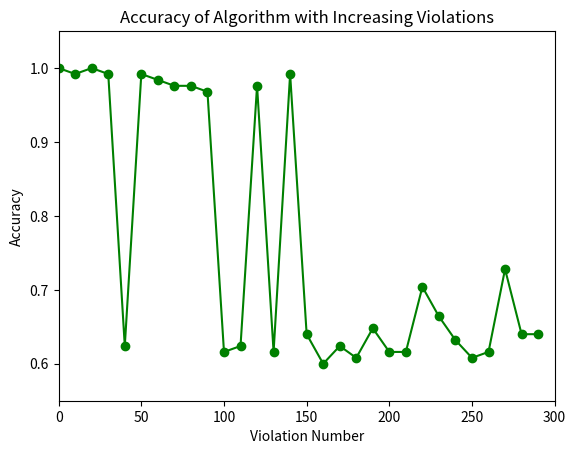

Write Python code to recreate this figure. (Note: this script raises an exception after producing the figure.)
import matplotlib.pyplot as plt

myDict = {0: [1.0, 1.0, 1.0, 1.0], 1: [1.0, 1.0, 0.95999999999999996, 0.99199999999999999], 2: [0.059999999999999998, 1.0, 1.0, 0.624], 3: [0.02, 1.0, 1.0, 0.60799999999999998], 4: [0.059999999999999998, 1.0, 1.0, 0.624], 5: [1.0, 1.0, 0.95999999999999996, 0.99199999999999999], 6: [1.0, 1.0, 0.92000000000000004, 0.98399999999999999], 7: [0.97999999999999998, 0.97999999999999998, 0.95999999999999996, 0.97599999999999998], 8: [1.0, 1.0, 0.88, 0.97599999999999998], 9: [0.93999999999999995, 0.97999999999999998, 1.0, 0.96799999999999997], 10: [0.040000000000000001, 1.0, 1.0, 0.61599999999999999], 11: [0.10000000000000001, 1.0, 0.92000000000000004, 0.624], 12: [1.0, 1.0, 0.88, 0.97599999999999998], 13: [0.040000000000000001, 1.0, 1.0, 0.61599999999999999], 14: [0.97999999999999998, 1.0, 1.0, 0.99199999999999999], 15: [0.14000000000000001, 1.0, 0.92000000000000004, 0.64000000000000001], 16: [0.02, 0.97999999999999998, 1.0, 0.59999999999999998], 17: [0.059999999999999998, 1.0, 1.0, 0.624], 18: [0.040000000000000001, 0.97999999999999998, 1.0, 0.60799999999999998], 19: [0.12, 1.0, 1.0, 0.64800000000000002], 20: [0.059999999999999998, 0.97999999999999998, 1.0, 0.61599999999999999], 21: [0.040000000000000001, 1.0, 1.0, 0.61599999999999999], 22: [0.32000000000000001, 0.95999999999999996, 0.95999999999999996, 0.70399999999999996], 23: [0.16, 1.0, 1.0, 0.66399999999999992], 24: [0.080000000000000002, 1.0, 1.0, 0.63200000000000001], 25: [0.02, 1.0, 1.0, 0.60799999999999998], 26: [0.040000000000000001, 1.0, 1.0, 0.61599999999999999], 27: [0.34000000000000002, 1.0, 0.95999999999999996, 0.72799999999999998], 28: [0.12, 0.97999999999999998, 1.0, 0.64000000000000001], 29: [0.10000000000000001, 1.0, 1.0, 0.64000000000000001]}
if __name__ == '__main__':
    myDict[2]=[1.0,1.0,1.0,1.0]
    myDict[3] = [1.0, 1.0, 0.95999999999999996, 0.99199999999999999]
    xList = []
    yList = []
    for i in range(30):
        xList.append(i*10)
        yList.append(myDict[i][3])
    plt.plot(xList, yList, 'go-')
    plt.ylabel("Accuracy")
    plt.xlabel("Violation Number")
    plt.title("Accuracy of Algorithm with Increasing Violations")
    plt.axis([0,300,0.55,1.05])
    plt.savefig("plots/acc_vio1")
